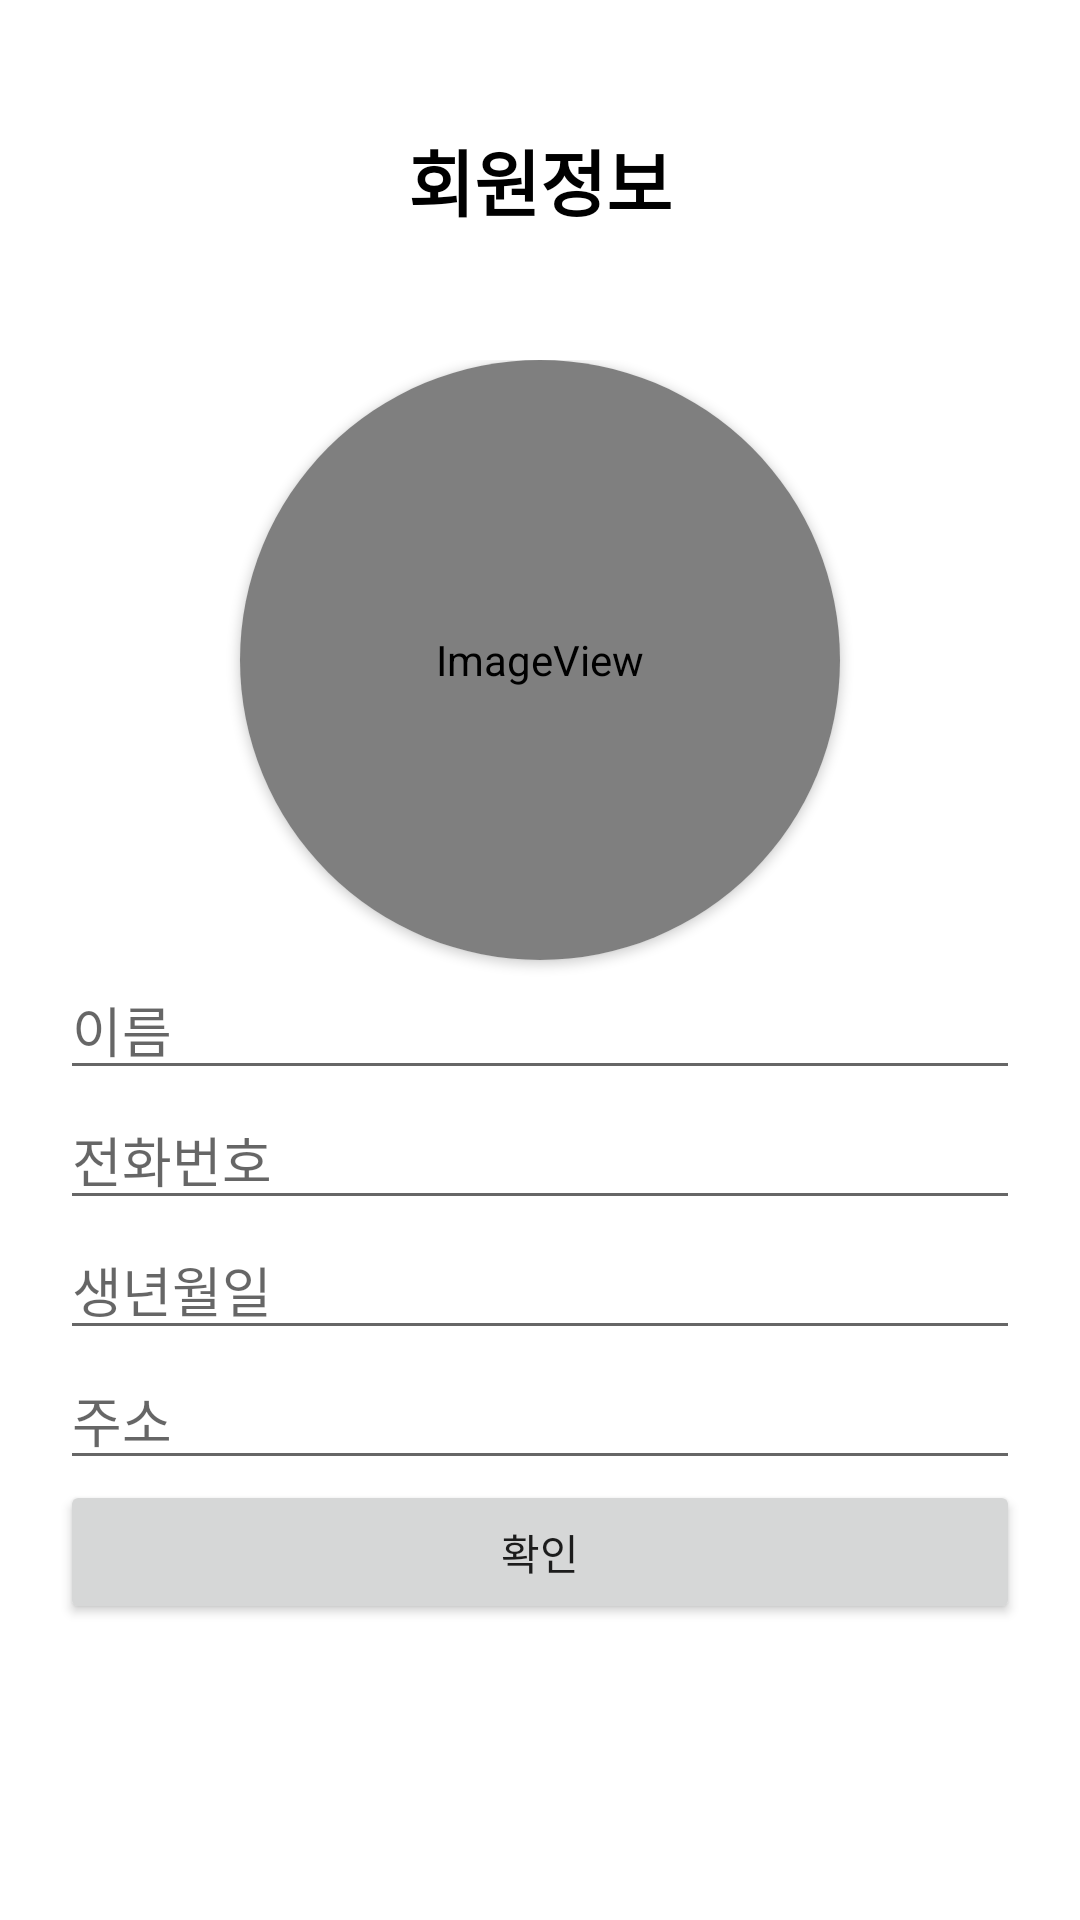

Layout XML and referenced resources for this Android screen:
<!-- AndroidManifest.xml: application theme Theme.SNS_project -->
<!-- res/layout/activity_member_init.xml -->
<?xml version="1.0" encoding="utf-8"?>
<RelativeLayout xmlns:android="http://schemas.android.com/apk/res/android"
    xmlns:app="http://schemas.android.com/apk/res-auto"
    xmlns:tools="http://schemas.android.com/tools"
    android:layout_width="match_parent"
    android:layout_height="match_parent"
    tools:context=".activity.MainActivity">

    <LinearLayout
        android:layout_width="match_parent"
        android:layout_height="match_parent"
        android:orientation="vertical"
        android:padding="10dp">

        <TextView
            android:id="@+id/textView"
            android:layout_width="match_parent"
            android:layout_height="100dp"
            android:gravity="center"
            android:text="회원정보"
            android:textColor="#000000"
            android:textSize="24sp"
            android:textStyle="bold" />

        <LinearLayout
            android:layout_width="match_parent"
            android:layout_height="match_parent"
            android:gravity="center_horizontal"
            android:orientation="vertical"
            android:padding="10dp">

            <androidx.cardview.widget.CardView
                android:layout_width="200dp"
                android:layout_height="200dp"
                app:cardCornerRadius="100dp">

                <ImageView
                    android:id="@+id/profileImageView"
                    android:layout_width="match_parent"
                    android:layout_height="match_parent"
                    android:adjustViewBounds="true"
                    app:srcCompat="@android:drawable/sym_def_app_icon" />
            </androidx.cardview.widget.CardView>

            <EditText
                android:id="@+id/nameEditText"
                android:layout_width="match_parent"
                android:layout_height="wrap_content"
                android:ems="10"
                android:hint="이름"
                android:inputType="textPersonName" />

            <EditText
                android:id="@+id/phoneNumberEditText"
                android:layout_width="match_parent"
                android:layout_height="wrap_content"
                android:ems="10"
                android:hint="전화번호"
                android:inputType="phone" />

            <EditText
                android:id="@+id/birthDayEditText"
                android:layout_width="match_parent"
                android:layout_height="wrap_content"
                android:ems="10"
                android:hint="생년월일"
                android:inputType="date" />

            <EditText
                android:id="@+id/addressEditText"
                android:layout_width="match_parent"
                android:layout_height="wrap_content"
                android:ems="10"
                android:hint="주소"
                android:inputType="textPostalAddress" />

            <Button
                android:id="@+id/checkButton"
                android:layout_width="match_parent"
                android:layout_height="wrap_content"
                android:text="확인" />

        </LinearLayout>
    </LinearLayout>

    <androidx.cardview.widget.CardView
        android:id="@+id/buttonsCardView"
        android:layout_width="match_parent"
        android:layout_height="wrap_content"
        android:layout_alignParentBottom="true"
        android:elevation="10dp"
        android:visibility="gone"
        app:cardBackgroundColor="#009688"
        app:cardCornerRadius="15dp">

        <LinearLayout
            android:layout_width="match_parent"
            android:layout_height="match_parent"
            android:orientation="vertical"
            android:padding="5dp">

            <Button
                android:id="@+id/picture"
                android:layout_width="match_parent"
                android:layout_height="wrap_content"
                android:text="사진촬영" />

            <Button
                android:id="@+id/gallery"
                android:layout_width="match_parent"
                android:layout_height="wrap_content"
                android:text="갤러리" />

        </LinearLayout>

    </androidx.cardview.widget.CardView>

    <include
        layout="@layout/view_loader"
        android:layout_width="match_parent"
        android:layout_height="match_parent"
        android:visibility="gone" />
</RelativeLayout>
<!-- res/layout/view_loader.xml (included above) -->
<?xml version="1.0" encoding="utf-8"?>
<RelativeLayout xmlns:android="http://schemas.android.com/apk/res/android"
    android:id="@+id/loaderLayout"
    android:layout_width="match_parent"
    android:layout_height="match_parent"
    android:background="#A4505050">

    <ProgressBar
        android:id="@+id/progressBar"
        style="?android:attr/progressBarStyle"
        android:layout_width="wrap_content"
        android:layout_height="wrap_content"
        android:layout_centerInParent="true" />
</RelativeLayout>
<!-- resources referenced by this layout -->
<resources>
  <style name="Theme.SNS_project" parent="Theme.MaterialComponents.DayNight.DarkActionBar">
          
          <item name="colorPrimary">@color/purple_500</item>
          <item name="colorPrimaryVariant">@color/purple_700</item>
          <item name="colorOnPrimary">@color/white</item>
          
          <item name="colorSecondary">@color/teal_200</item>
          <item name="colorSecondaryVariant">@color/teal_700</item>
          <item name="colorOnSecondary">@color/black</item>
          
          <item name="android:statusBarColor">?attr/colorPrimaryVariant</item>
          
      </style>
  <!-- not gathered from this repository: default colours our renderer supplied (Android Studio template values) -->
  <color name="purple_500">#FF6200EE</color>
  <color name="purple_700">#FF3700B3</color>
  <color name="teal_200">#FF03DAC5</color>
  <color name="teal_700">#FF018786</color>
  <color name="black">#FF000000</color>
  <color name="white">#FFFFFFFF</color>
</resources>
